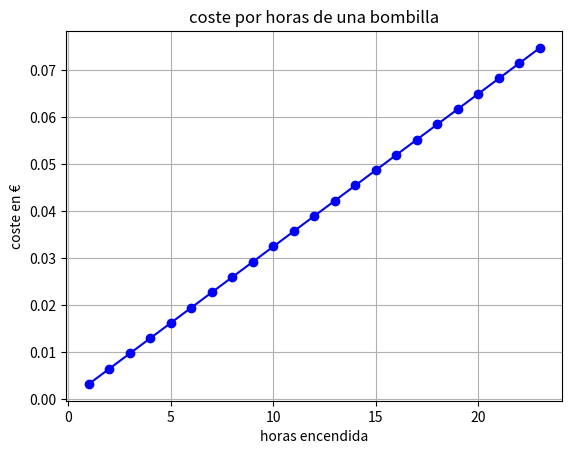

Python code for this plot:
import matplotlib.pyplot as plt

potencia_bombilla_vatios = 25
euros_por_kilovatio = 0.13
horas = list()
consumos = list()
hora = 0


def coste(vatios, horas):
    kilovatios = vatios / 1000
    coste = euros_por_kilovatio * kilovatios * horas
    return coste


while (hora := hora + 1) < 24:
    horas.append(hora)
    consumos.append(coste(potencia_bombilla_vatios, hora))


plt.plot(horas, consumos, "bo-")
plt.xlabel("horas encendida")
plt.ylabel("coste en €")
plt.title("coste por horas de una bombilla")
plt.grid(True)
plt.show()
